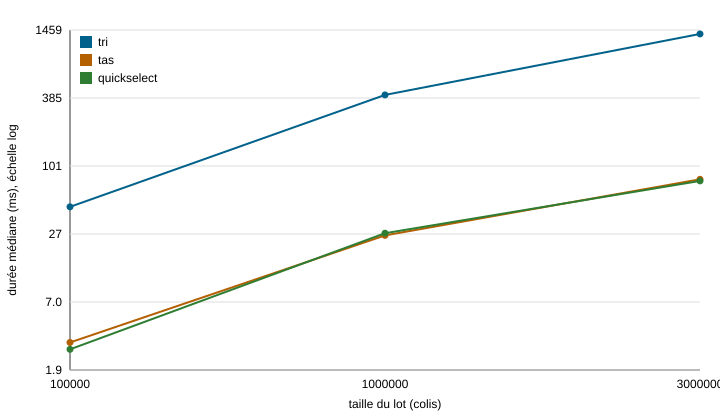

The data file committed next to this chart (first rows):
variante; taille; repetition; duree_ms; memoire_ko; controle
tri; 100000; 1; 43.34; 6445; d2bc0a0e
tri; 100000; 2; 46.2; 6452; d2bc0a0e
tri; 100000; 3; 48.2; 2534; d2bc0a0e
tri; 100000; 4; 45.54; 2530; d2bc0a0e
tri; 100000; 5; 43.88; 2530; d2bc0a0e
tri; 1000000; 1; 404.1; 24836; 5e35a342
tri; 1000000; 2; 419.9; 24835; 5e35a342
tri; 1000000; 3; 408.5; 24835; 5e35a342
tri; 1000000; 4; 398.2; 24835; 5e35a342
tri; 1000000; 5; 418.4; 24838; 5e35a342
tri; 3000000; 1; 1357; 66516; 1f2ec5a2
tri; 3000000; 2; 1324; 66516; 1f2ec5a2
tri; 3000000; 3; 1351; 66516; 1f2ec5a2
tri; 3000000; 4; 1291; 66516; 1f2ec5a2
tri; 3000000; 5; 1402; 66516; 1f2ec5a2
tas; 100000; 1; 5.162; 4292; d2bc0a0e
tas; 100000; 2; 11.15; 4290; d2bc0a0e
tas; 100000; 3; 3.188; 301; d2bc0a0e
tas; 100000; 4; 3.149; 296; d2bc0a0e
tas; 100000; 5; 2.909; 296; d2bc0a0e
tas; 1000000; 1; 27.27; 297; 5e35a342
tas; 1000000; 2; 26.16; 301; 5e35a342
tas; 1000000; 3; 26.01; 315; 5e35a342
tas; 1000000; 4; 25.77; 231; 5e35a342
tas; 1000000; 5; 25.93; 296; 5e35a342
tas; 3000000; 1; 78.42; 304; 1f2ec5a2
tas; 3000000; 2; 78.34; 310; 1f2ec5a2
tas; 3000000; 3; 77.78; 296; 1f2ec5a2
tas; 3000000; 4; 77.68; 301; 1f2ec5a2
tas; 3000000; 5; 78.13; 304; 1f2ec5a2
quickselect; 100000; 1; 2.775; 235; d2bc0a0e
quickselect; 100000; 2; 2.787; 235; d2bc0a0e
quickselect; 100000; 3; 2.823; 235; d2bc0a0e
quickselect; 100000; 4; 3.258; 235; d2bc0a0e
quickselect; 100000; 5; 2.741; 235; d2bc0a0e
quickselect; 1000000; 1; 27.16; 235; 5e35a342
quickselect; 1000000; 2; 27; 235; 5e35a342
quickselect; 1000000; 3; 29.04; 235; 5e35a342
quickselect; 1000000; 4; 27.16; 235; 5e35a342
quickselect; 1000000; 5; 26.24; 241; 5e35a342
quickselect; 3000000; 1; 75.32; 234; 1f2ec5a2
quickselect; 3000000; 2; 75.71; 234; 1f2ec5a2
quickselect; 3000000; 3; 75.01; 234; 1f2ec5a2
quickselect; 3000000; 4; 76.34; 234; 1f2ec5a2
quickselect; 3000000; 5; 78.22; 234; 1f2ec5a2
